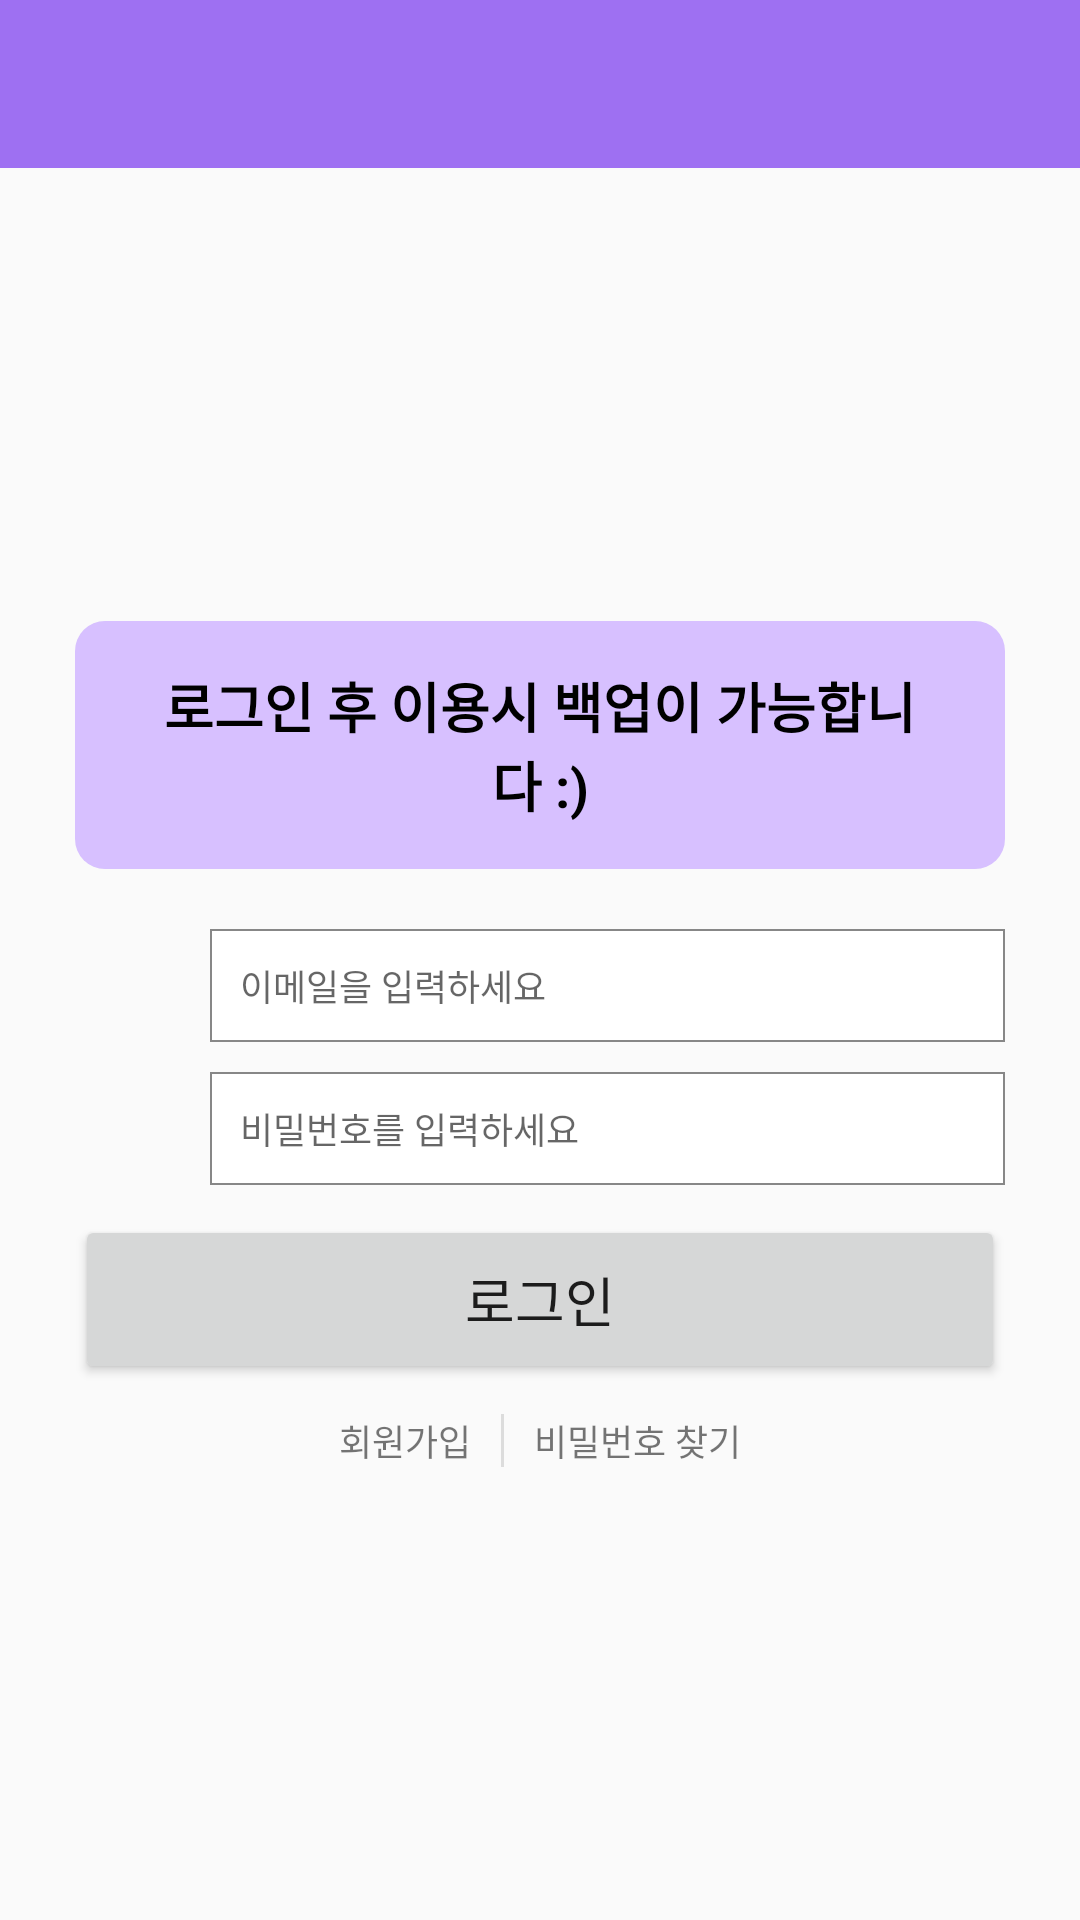

Here is an Android app screen rendered from its layout file. Give the layout XML and the strings, colors and styles it references.
<!-- AndroidManifest.xml: application theme Theme.Tantan -->
<!-- res/layout/login_layout.xml -->
<?xml version="1.0" encoding="utf-8"?>
<LinearLayout xmlns:android="http://schemas.android.com/apk/res/android"
    xmlns:app="http://schemas.android.com/apk/res-auto"
    android:layout_width="match_parent"
    android:layout_height="match_parent"
    android:orientation="vertical">

    <android.support.v7.widget.Toolbar
        android:id="@+id/toolbar"
        android:layout_width="match_parent"
        android:layout_height="wrap_content"
        android:background="?attr/colorPrimary"
        android:minHeight="?attr/actionBarSize"
        android:theme="@style/ThemeOverlay.AppCompat.Dark.ActionBar"></android.support.v7.widget.Toolbar>

    <LinearLayout
        android:layout_width="match_parent"
        android:layout_height="match_parent"
        android:layout_margin="25dp"
        android:gravity="center"
        android:orientation="vertical">

        <TextView
            android:id="@+id/textView3"
            android:layout_width="match_parent"
            android:layout_height="wrap_content"
            android:layout_marginBottom="20dp"
            android:background="@drawable/round_box"
            android:gravity="center"
            android:padding="15dp"
            android:text="로그인 후 이용시 백업이 가능합니다 :)"
            android:textColor="#000000"
            android:textSize="18sp"
            android:textStyle="bold" />

        <LinearLayout
            android:layout_width="match_parent"
            android:layout_height="wrap_content"
            android:layout_marginBottom="10dp"
            android:orientation="horizontal">

            <ImageView
                android:id="@+id/imageView"
                android:layout_width="40dp"
                android:layout_height="match_parent"
                app:srcCompat="@drawable/ic_baseline_person_24" />

            <AutoCompleteTextView
                android:id="@+id/login_email"
                android:layout_width="wrap_content"
                android:layout_height="wrap_content"
                android:layout_marginLeft="5dp"
                android:layout_weight="1"
                android:background="@drawable/text_box"
                android:ems="10"
                android:hint="이메일을 입력하세요"
                android:inputType="textEmailAddress"
                android:padding="10dp"
                android:textSize="12sp" />
        </LinearLayout>

        <LinearLayout
            android:layout_width="match_parent"
            android:layout_height="wrap_content"
            android:layout_marginBottom="10dp"
            android:orientation="horizontal">

            <ImageView
                android:id="@+id/imageView4"
                android:layout_width="40dp"
                android:layout_height="match_parent"
                app:srcCompat="@drawable/ic_baseline_lock_24" />

            <EditText
                android:id="@+id/login_password"
                android:layout_width="wrap_content"
                android:layout_height="wrap_content"
                android:layout_marginLeft="5dp"
                android:layout_weight="1"
                android:background="@drawable/text_box"
                android:ems="10"
                android:hint="비밀번호를 입력하세요"
                android:inputType="textPassword"
                android:padding="10dp"
                android:textSize="12sp" />
        </LinearLayout>

        <Button
            android:id="@+id/login_button"
            android:layout_width="match_parent"
            android:layout_height="wrap_content"
            android:layout_marginBottom="10dp"
            android:padding="15dp"
            android:text="로그인"
            android:textSize="18sp" />

        <LinearLayout
            android:layout_width="match_parent"
            android:layout_height="wrap_content"
            android:orientation="horizontal">

            <TextView
                android:id="@+id/join_text"
                android:layout_width="wrap_content"
                android:layout_height="wrap_content"
                android:layout_weight="1"
                android:gravity="right"
                android:onClick="onClick"
                android:text="회원가입"
                android:textSize="12sp" />

            <View
                android:id="@+id/divider2"
                android:layout_width="1dp"
                android:layout_height="match_parent"
                android:layout_marginLeft="10dp"
                android:layout_marginRight="10dp"
                android:background="?android:attr/listDivider" />

            <TextView
                android:id="@+id/findpw_text"
                android:layout_width="wrap_content"
                android:layout_height="wrap_content"
                android:layout_weight="1"
                android:onClick="onClick"
                android:text="비밀번호 찾기"
                android:textSize="12sp" />
        </LinearLayout>
    </LinearLayout>

</LinearLayout>
<!-- resources referenced by this layout -->
<resources>
  <!-- drawable round_box (drawable) -->
  <?xml version="1.0" encoding="utf-8"?>
  <selector xmlns:android="http://schemas.android.com/apk/res/android">
      <item android:state_focused="false" android:state_pressed="false">
          <shape>
              <solid android:color="#D7C0FF"/>
              <corners android:radius="10dp" />
          </shape>
      </item>
  </selector>
  <!-- drawable text_box (drawable) -->
  <?xml version="1.0" encoding="utf-8"?>
  <shape xmlns:android="http://schemas.android.com/apk/res/android"
      android:padding="10dp"
      android:shape="rectangle" >
  
      <solid android:color="#FFFFFFFF" />
  
      <stroke
          android:width="2px"
          android:color="#878787" />
  
  </shape>
  <style name="Theme.Tantan" parent="Theme.AppCompat.Light.NoActionBar">
          
          <item name="colorPrimary">@color/purple_sub</item>
          <item name="colorPrimaryDark">@color/purple_main</item>
          <item name="colorAccent">@color/yellow_point</item>
          
      </style>
  <color name="purple_sub">#9e70f2</color>
  <color name="purple_main">#8a51f2</color>
  <color name="yellow_point">#FFAA38</color>
</resources>
